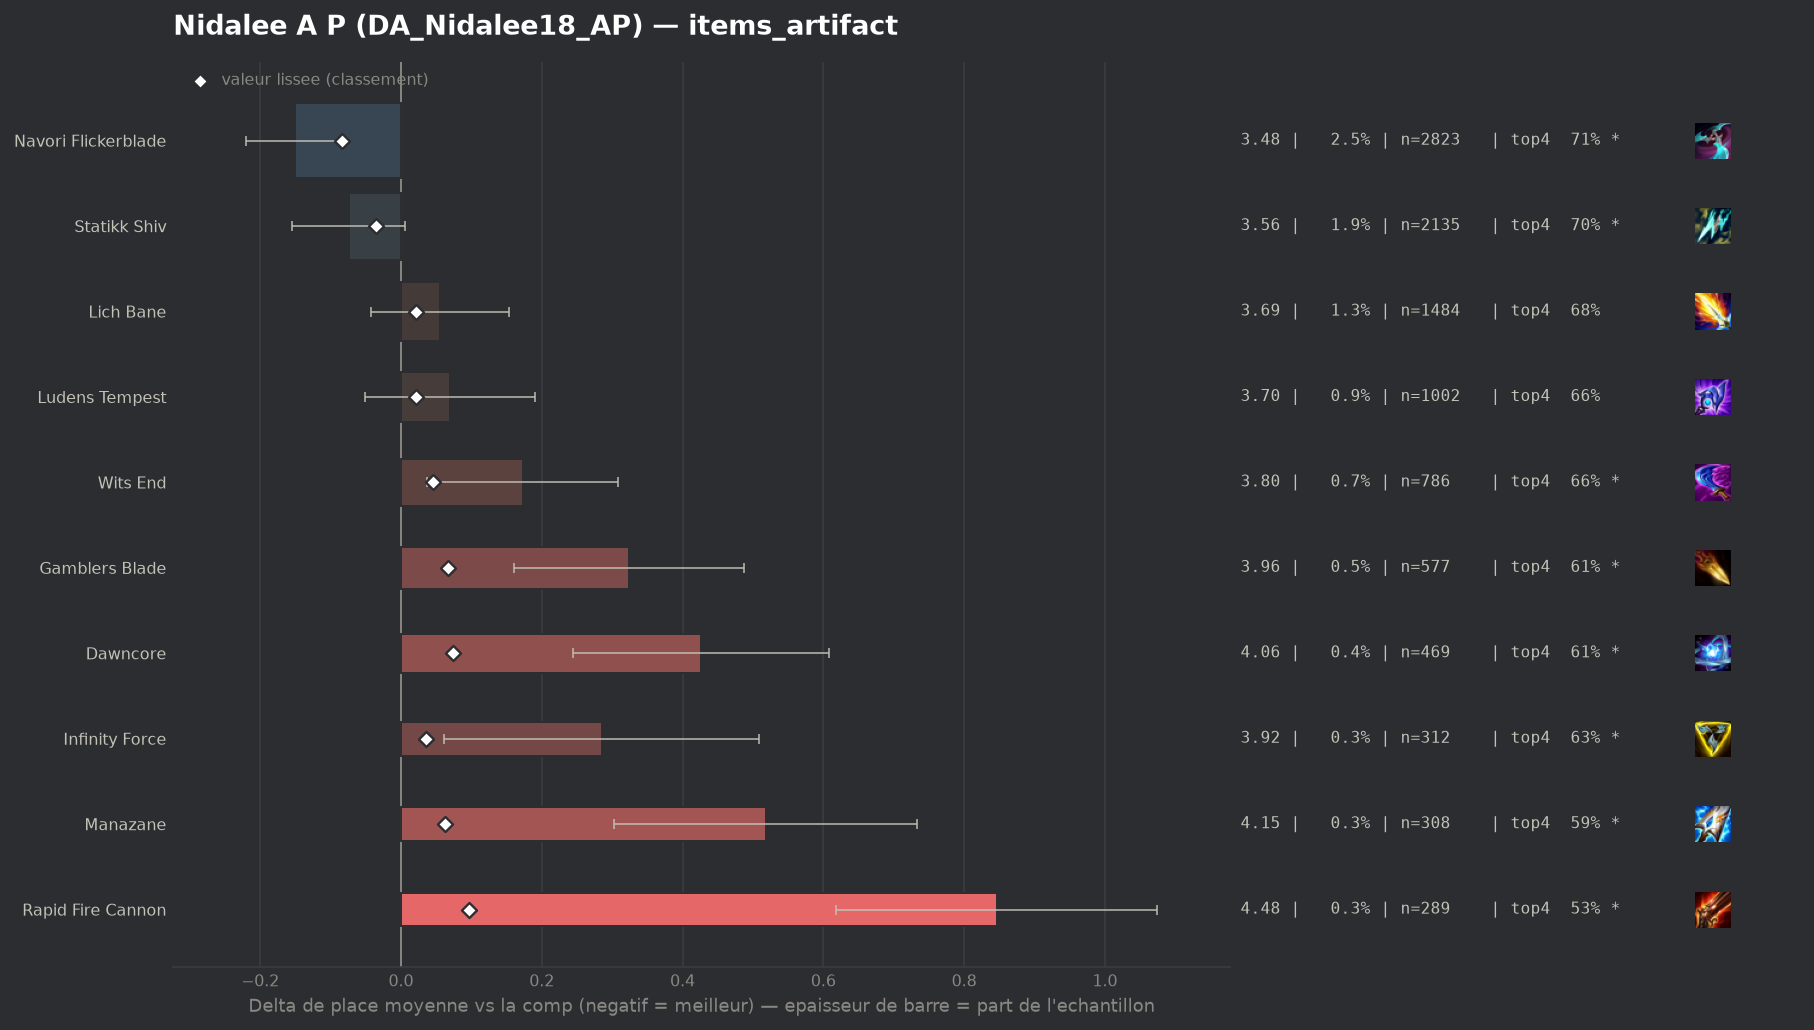

Values plotted in this chart, from the file beside it:
group, label, n, share, avg_place, shrunk_avg, score, d_avg, d_avg_pess, impact, d_top4, win, top2, top4, sd, z, p, significant
populaire, Navori Flickerblade, 2823, 0.02538, 3.481, 3.547, -0.084, -0.151, -0.081, 0.0021, 0.0282, 0.1537, 0.3634, 0.712, 1.863, -4.24, 2e-05, True
populaire, Statikk Shiv, 2135, 0.0192, 3.557, 3.595, -0.036, -0.074, 0.0, 0.0007, 0.0145, 0.1415, 0.3452, 0.6984, 1.87, -1.82, 0.06855, True
, Silvermere Dawn, 70, 0.0006294, 3.671, 3.633, 0.001, 0.04, 0.0, -0.0, 0.0305, 0.1143, 0.2714, 0.7143, 1.849, 0.18, 0.8562, False
, Seekers Armguard, 275, 0.002473, 3.665, 3.635, 0.004, 0.034, 0.0, -0.0, -0.0111, 0.1382, 0.3345, 0.6727, 1.936, 0.29, 0.7705, False
, Titanic Hydra, 53, 0.0004765, 3.868, 3.637, 0.006, 0.237, 0.0, -0.0, -0.0989, 0.1321, 0.3396, 0.5849, 1.962, 0.88, 0.3802, False
, Hellfire Hatchet, 58, 0.0005215, 4.086, 3.643, 0.012, 0.455, 0.0, -0.0, -0.0631, 0.069, 0.2414, 0.6207, 1.86, 1.86, 0.06256, True
, Artifact Talisman Of Ascension, 88, 0.0007912, 3.955, 3.644, 0.012, 0.323, 0.0, -0.0, -0.0588, 0.1136, 0.2273, 0.625, 1.821, 1.66, 0.09608, False
populaire, Lich Bane, 1484, 0.01334, 3.687, 3.654, 0.022, 0.056, 0.0, -0.0003, -0.0086, 0.1274, 0.3268, 0.6752, 1.913, 1.12, 0.2629, False
populaire, Ludens Tempest, 1002, 0.009009, 3.701, 3.653, 0.022, 0.069, 0.0, -0.0002, -0.0201, 0.1367, 0.3263, 0.6637, 1.939, 1.13, 0.2603, False
, Zhonyas Paradox, 158, 0.001421, 4.038, 3.658, 0.027, 0.407, 0.099, -0.0, -0.0572, 0.0949, 0.2595, 0.6266, 1.971, 2.59, 0.00956, True
, Gold Collector, 125, 0.001124, 4.2, 3.662, 0.03, 0.569, 0.209, -0.0, -0.1558, 0.128, 0.256, 0.528, 2.051, 3.1, 0.00195, True
populaire, Infinity Force, 312, 0.002805, 3.917, 3.666, 0.035, 0.285, 0.061, -0.0001, -0.0492, 0.141, 0.2692, 0.6346, 2.017, 2.49, 0.0126, True
, Fishbones, 136, 0.001223, 4.272, 3.668, 0.037, 0.641, 0.307, -0.0, -0.1103, 0.0588, 0.2353, 0.5735, 1.987, 3.76, 0.00017, True
populaire, Wits End, 786, 0.007067, 3.804, 3.676, 0.045, 0.173, 0.037, -0.0003, -0.0222, 0.1158, 0.3079, 0.6616, 1.937, 2.49, 0.01271, True
, Blighting Jewel, 144, 0.001295, 4.389, 3.677, 0.046, 0.758, 0.43, -0.0001, -0.1699, 0.0833, 0.2222, 0.5139, 2.004, 4.53, 1e-05, True
, Eternal Pact, 272, 0.002446, 4.143, 3.687, 0.056, 0.512, 0.262, -0.0001, -0.0919, 0.0993, 0.2684, 0.5919, 2.098, 4.02, 6e-05, True
populaire, Manazane, 308, 0.002769, 4.149, 3.694, 0.063, 0.518, 0.303, -0.0002, -0.0897, 0.0714, 0.2208, 0.5942, 1.925, 4.72, 0.0, True
populaire, Gamblers Blade, 577, 0.005188, 3.955, 3.698, 0.067, 0.324, 0.16, -0.0003, -0.0738, 0.1127, 0.286, 0.6101, 2.002, 3.87, 0.00011, True
, Mittens, 257, 0.002311, 4.331, 3.704, 0.072, 0.699, 0.461, -0.0002, -0.1391, 0.0817, 0.1946, 0.5447, 1.946, 5.76, 0.0, True
populaire, Dawncore, 469, 0.004217, 4.058, 3.706, 0.074, 0.426, 0.244, -0.0003, -0.0783, 0.0981, 0.258, 0.6055, 2.004, 4.6, 0.0, True
populaire, Rapid Fire Cannon, 289, 0.002599, 4.478, 3.729, 0.097, 0.846, 0.618, -0.0003, -0.1579, 0.0727, 0.1661, 0.526, 1.977, 7.27, 0.0, True
